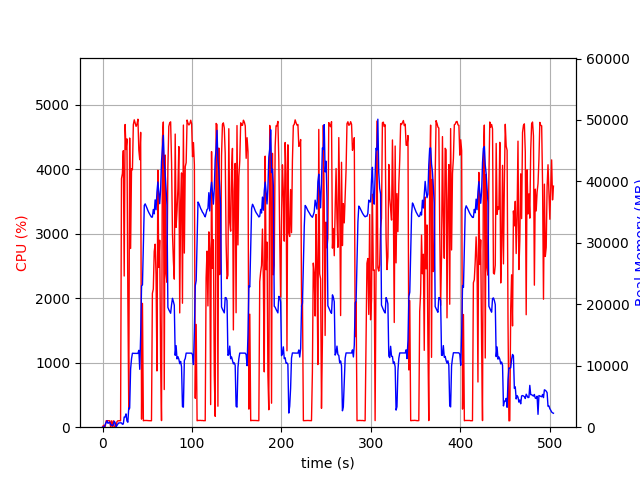

Data behind this chart, as committed beside it:
elapsed_time, nproc, cpu, mem_real, mem_virtual
3.910064697265625e-05, 1, 0.0, 10.99, 3187
1.007, 2, 29.8, 49.87, 160.5
2.016, 2, 2.0, 57.07, 167.3
3.024, 5, 13.9, 473.6, 2410
4.032, 4, 99.1, 749.1, 2479
5.041, 6, 101.2, 1044, 3481
6.049, 3, 100.1, 630.8, 2000
7.059, 3, 100.1, 729, 2096
8.068, 3, 99.1, 833.5, 2208
9.077, 4, 3.0, 386.9, 1937
10.09, 3, 99.0, 366.3, 1661
11.09, 3, 2.0, 270.9, 1566
12.1, 3, 99.1, 404.7, 1716
13.11, 7, 5.9, 969, 3458
14.12, 6, 4.0, 730.3, 2875
15.13, 2, 1.0, 41.21, 3245
16.14, 1, 86.2, 280.5, 1260
17.15, 1, 100.1, 524.5, 1900
18.16, 1, 99.2, 698.6, 2674
19.16, 1, 100.2, 695.4, 2674
20.17, 1, 99.2, 714, 3199
21.18, 1, 3852, 696.2, 6656
22.2, 1, 3931, 479.7, 6692
23.21, 1, 4286, 527.7, 6708
24.23, 1, 2343, 1657, 7264
25.24, 1, 4692, 1657, 7264
26.26, 1, 4305, 2169, 7264
27.28, 1, 4469, 1013, 7272
28.31, 1, 2003, 809.2, 8297
29.32, 1, 271.3, 3125, 9380
30.33, 1, 4482, 3084, 9380
31.39, 1, 2771, 9462, 16866
32.41, 1, 4004, 11142, 25584
33.42, 1, 3990, 12038, 25584
34.44, 1, 4689, 12019, 25584
35.47, 1, 4764, 12014, 25584
36.49, 1, 4715, 12014, 25584
37.52, 1, 4663, 12014, 25584
38.54, 1, 4697, 12011, 25584
39.57, 1, 4774, 12011, 25584
40.59, 1, 4295, 12514, 25584
41.61, 1, 4146, 9420, 25802
42.62, 1, 4570, 14881, 41644
43.63, 1, 125.5, 23001, 41644
44.65, 1, 1919, 23158, 62124
45.66, 1, 100.0, 29725, 62124
46.67, 1, 104.0, 36088, 62124
47.68, 1, 104.0, 36350, 62124
48.69, 1, 104.0, 36023, 62124
49.7, 1, 104.1, 35652, 62124
50.71, 1, 102.2, 35273, 62124
51.72, 1, 102.1, 34945, 62124
52.72, 1, 101.1, 34671, 62124
53.73, 1, 100.2, 34417, 62124
54.74, 1, 100.0, 34188, 62124
55.75, 1, 2074, 34197, 62124
56.76, 1, 2140, 35439, 62124
57.79, 1, 2722, 34720, 62124
58.81, 1, 2837, 37000, 62124
59.84, 1, 2369, 35397, 62124
... 437 more rows
